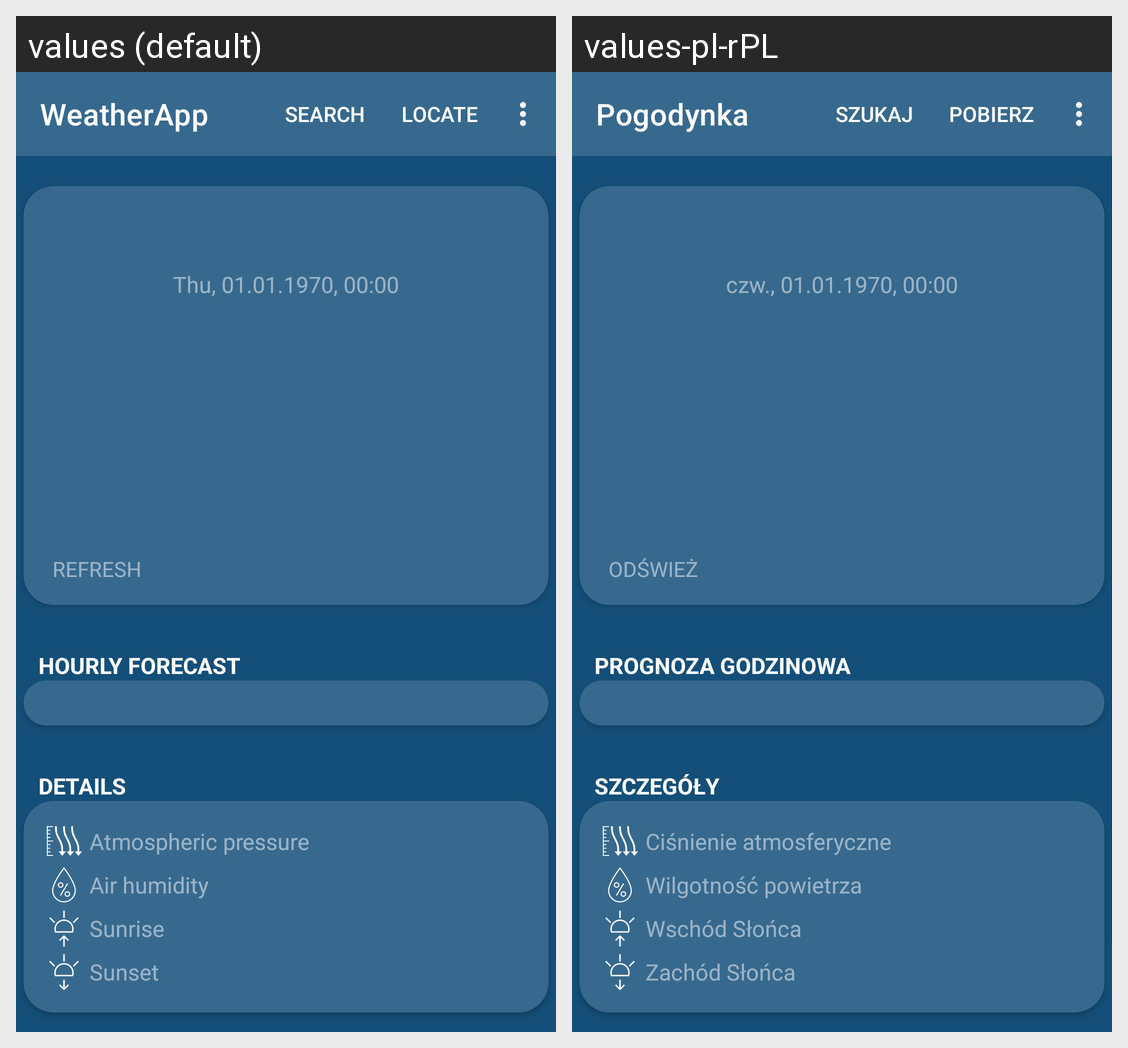

Translations of the strings shown on this Android screen, per locale in the grid:
Android screen res/layout/main_screen.xml rendered under 2 locales, left to right: values (default), values-pl-rPL. Device: Nexus 5 (rendered at 1080×1920; each locale shown at half size, 540×960, under a caption strip naming it); theme Theme.WeatherApp.
Strings drawn on this screen, with the default value and each locale's value (text and hints the layout hard-codes, and strings that could not be matched under every locale, appear in the picture but are not listed):

app_name
  values: WeatherApp
  values-pl-rPL: Pogodynka

refresh
  values: REFRESH
  values-pl-rPL: ODŚWIEŻ

hour_forecast_title
  values: HOURLY FORECAST
  values-pl-rPL: PROGNOZA GODZINOWA

details_title
  values: DETAILS
  values-pl-rPL: SZCZEGÓŁY

pressure
  values: Atmospheric pressure
  values-pl-rPL: Ciśnienie atmosferyczne

humidity
  values: Air humidity
  values-pl-rPL: Wilgotność powietrza

sunrise
  values: Sunrise
  values-pl-rPL: Wschód Słońca

sunset
  values: Sunset
  values-pl-rPL: Zachód Słońca
